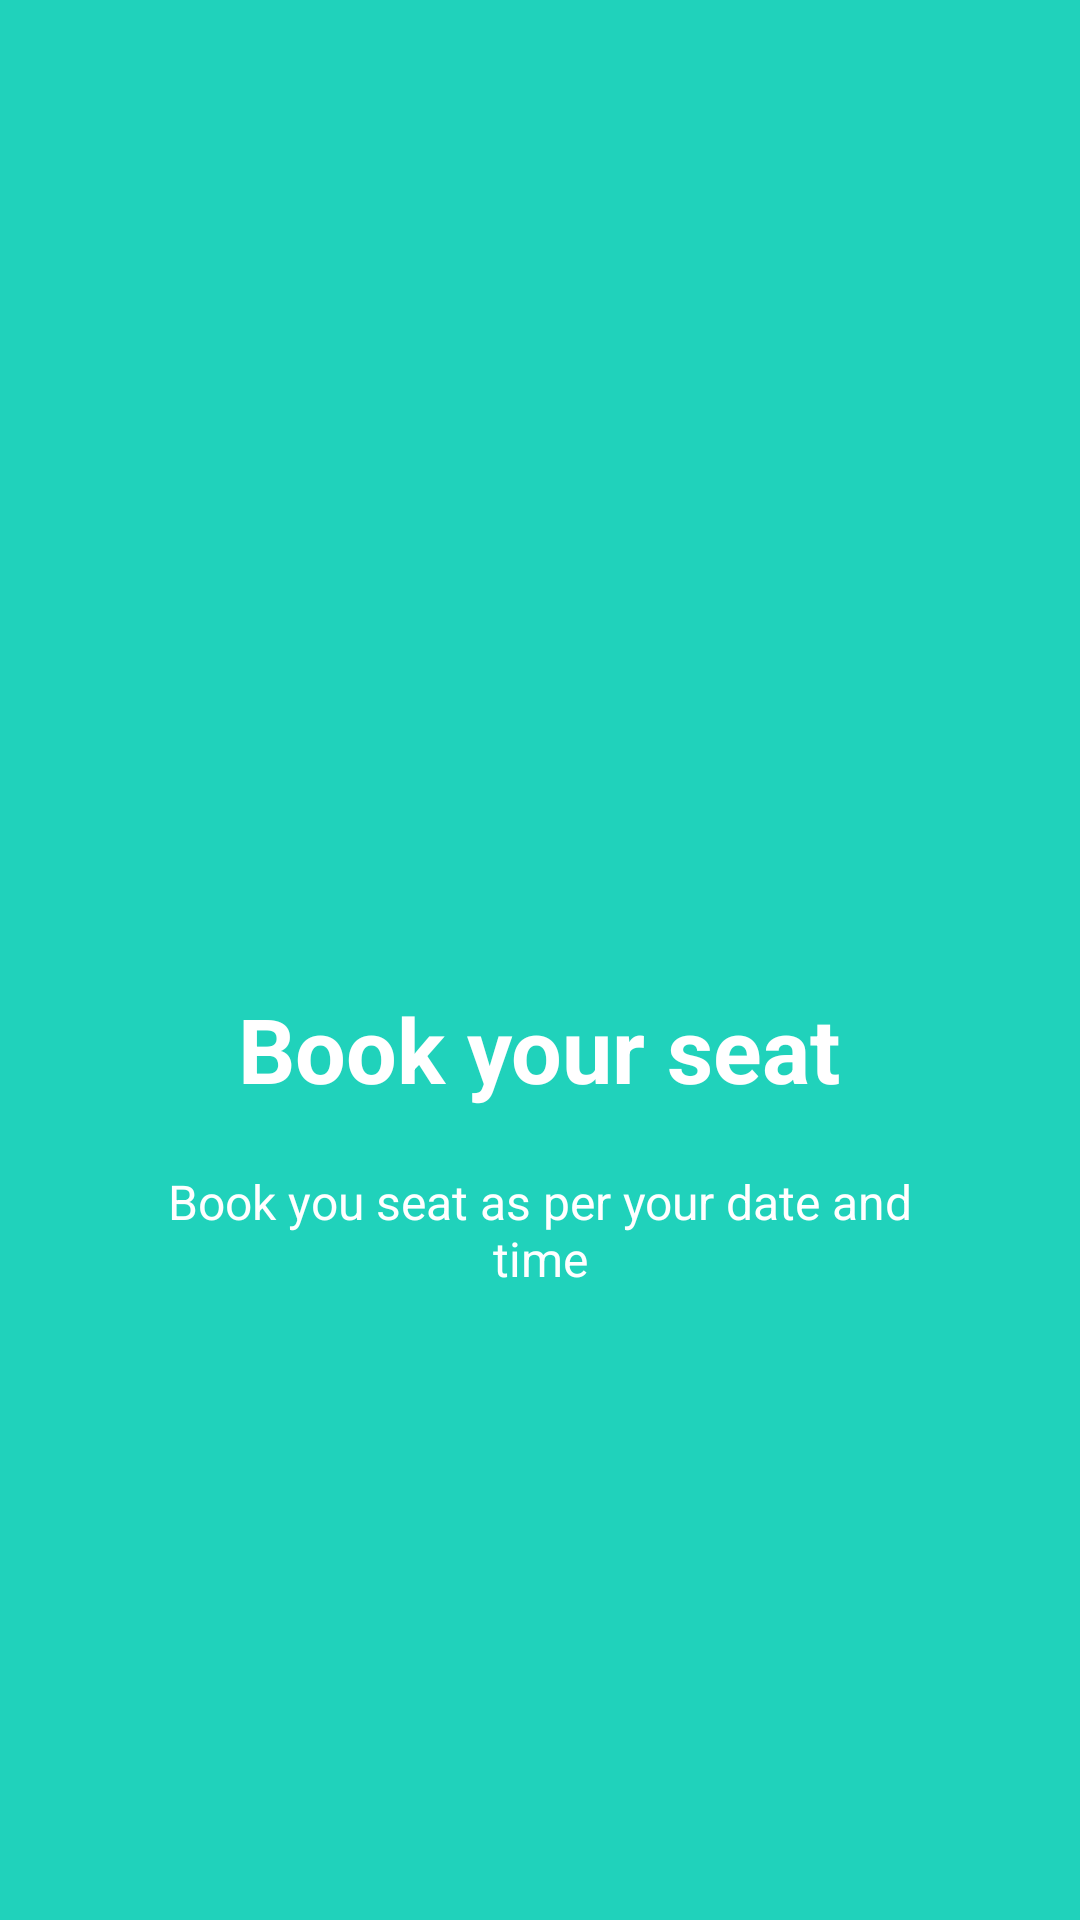

The Android layout XML behind this screen, and the referenced resources:
<!-- AndroidManifest.xml: application theme AppTheme -->
<!-- res/layout/welcome_slide2.xml -->
<RelativeLayout xmlns:android="http://schemas.android.com/apk/res/android"
    android:layout_width="match_parent"
    android:layout_height="match_parent"
    android:background="@color/bg_screen2">

    <LinearLayout
        android:layout_width="wrap_content"
        android:layout_height="wrap_content"
        android:layout_centerInParent="true"
        android:gravity="center_horizontal"
        android:orientation="vertical">

        <ImageView
            android:layout_width="@dimen/img_width_height"
            android:layout_height="@dimen/img_width_height"
            android:src="@drawable/ic_launcher_foreground" />

        <TextView
            android:layout_width="wrap_content"
            android:layout_height="wrap_content"
            android:text="@string/slide1Text2"
            android:textColor="@android:color/white"
            android:textSize="@dimen/slide_title"
            android:textStyle="bold" />

        <TextView
            android:layout_width="wrap_content"
            android:layout_height="wrap_content"
            android:layout_marginTop="20dp"
            android:paddingLeft="@dimen/desc_padding"
            android:paddingRight="@dimen/desc_padding"
            android:text="@string/slide1Desc2"
            android:textAlignment="center"
            android:textColor="@android:color/white"
            android:textSize="@dimen/slide_desc" />

    </LinearLayout>


</RelativeLayout>
<!-- resources referenced by this layout -->
<resources>
  <color name="bg_screen2">#20d2bb</color>
  <dimen name="desc_padding">40dp</dimen>
  <dimen name="img_width_height">120dp</dimen>
  <dimen name="slide_desc">16dp</dimen>
  <dimen name="slide_title">30dp</dimen>
  <!-- drawable ic_launcher_foreground: png bitmap (mipmap-hdpi, 4223 bytes) -->
  <string name="slide1Desc2">Book you seat as per your date and time</string>
  <string name="slide1Text2">Book your seat</string>
  <style name="AppTheme" parent="Theme.AppCompat.Light.DarkActionBar">
          
          <item name="colorPrimary">@color/colorPrimary</item>
          <item name="colorPrimaryDark">@color/colorPrimaryDark</item>
          <item name="colorAccent">@color/colorAccent</item>
          
          <item name="colorPrimaryVariant">@color/my_app_primary_variant_color</item>
          <item name="colorSecondaryVariant">@color/my_app_secondary_variant_color</item>
          <item name="colorSurface">@color/my_app_surface_color</item>
          <item name="colorOnPrimary">@color/my_app_color_on_primary</item>
          <item name="colorOnSecondary">@color/my_app_color_on_secondary</item>
          <item name="colorOnBackground">@color/my_app_color_on_background</item>
          <item name="colorOnError">@color/my_app_color_on_error</item>
          <item name="colorOnSurface">@color/colorPrimary</item>
          <item name="scrimBackground">@color/mtrl_scrim_color</item>
          <item name="textAppearanceHeadline1">@style/TextAppearance.MaterialComponents.Headline1</item>
          <item name="textAppearanceHeadline2">@style/TextAppearance.MaterialComponents.Headline2</item>
          <item name="textAppearanceHeadline3">@style/TextAppearance.MaterialComponents.Headline3</item>
          <item name="textAppearanceHeadline4">@style/TextAppearance.MaterialComponents.Headline4</item>
          <item name="textAppearanceHeadline5">@style/TextAppearance.MaterialComponents.Headline5</item>
          <item name="textAppearanceHeadline6">@style/TextAppearance.MaterialComponents.Headline6</item>
          <item name="textAppearanceSubtitle1">@style/TextAppearance.MaterialComponents.Subtitle1</item>
          <item name="textAppearanceSubtitle2">@style/TextAppearance.MaterialComponents.Subtitle2</item>
          <item name="textAppearanceBody1">@style/TextAppearance.MaterialComponents.Body1</item>
          <item name="textAppearanceBody2">@style/TextAppearance.MaterialComponents.Body2</item>
          <item name="textAppearanceCaption">@style/TextAppearance.MaterialComponents.Caption</item>
          <item name="textAppearanceButton">@style/TextAppearance.MaterialComponents.Button</item>
          <item name="textAppearanceOverline">@style/TextAppearance.MaterialComponents.Overline</item>
  
  
      </style>
  <color name="colorPrimary">#d9186b</color>
  <color name="colorPrimaryDark">#B90E54</color>
  <color name="colorAccent">#0a9598</color>
  <color name="my_app_primary_variant_color">#957ADF</color>
  <color name="my_app_secondary_variant_color">#FFC107</color>
  <color name="my_app_surface_color">#CDDC39</color>
  <color name="my_app_color_on_primary">#ffffff</color>
  <color name="my_app_color_on_secondary">#00BCD4</color>
  <color name="my_app_color_on_background">#9C27B0</color>
  <color name="my_app_color_on_error">#2196F3</color>
</resources>
